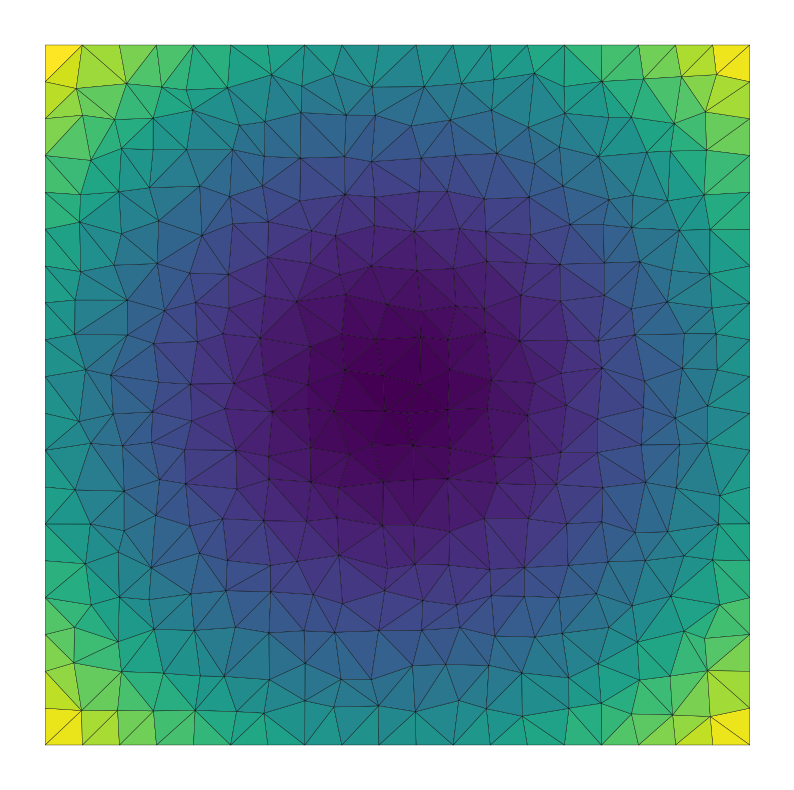

Recreate this plot in Python.
from scipy.spatial import Delaunay
import numpy as np
import matplotlib.pyplot as plt

# Triangle Mesh Part

# Triangle Settings
width = 1
height = 1
pointNumber = 400
points = np.zeros((pointNumber, 2))
points[:, 0] = np.tile(np.linspace(0, width, int(np.sqrt(pointNumber))), int(np.sqrt(pointNumber)))
points[:, 1] = np.repeat(np.linspace(0, height, int(np.sqrt(pointNumber))), int(np.sqrt(pointNumber)))
e = min(width, height)*(np.random.rand(pointNumber, 2) - 0.5)/(int(np.sqrt(pointNumber)*2))
for i in range(0, len(points)):
    if points[i][0] == 0 or points[i][0] == 1 or points[i][1] == 0 or points[i][1] == 1:
        e[i][0] = 0
        e[i][1] = 0
points = points + e

# Use scipy.spatial.Delaunay for Triangulation
tri = Delaunay(points)

# Plot Delaunay triangle with color filled
center = np.sum(points[tri.simplices], axis=1)/3.0
color = np.array([(x - width/2)**2 + (y - height/2)**2 for x, y in center])
plt.figure(figsize=(10, 10))
plt.tripcolor(points[:, 0], points[:, 1], tri.simplices.copy(), facecolors=color, edgecolors='k')

# Delete ticks, axis and background
plt.tick_params(labelbottom=False, labelleft=False, left=False, right=False,
                bottom=False, top=False)
ax = plt.gca()
ax.spines['right'].set_color('none')
ax.spines['bottom'].set_color('none')
ax.spines['left'].set_color('none')
ax.spines['top'].set_color('none')

# Save picture
plt.savefig('Mesh.png', transparent=True, dpi=600)

# # #

# FVM Part
